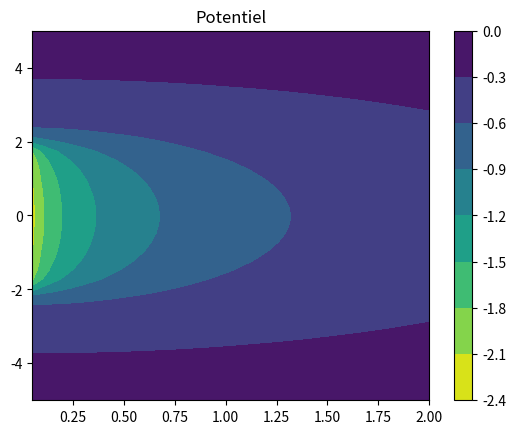

This figure's Python source:
import numpy as np
import matplotlib.pyplot as plt

'''
Les valeurs connues
=======================================
dynode1 = 100
dynode2 = 200
dynode3 = 300
dynode4 = 400
epsilon_o = 8.85 * 10^-12
=======================================
'''

"""
Calcul du potentiel
=======================================
Nous savons que pour une surface Q = A * densité
ou encore Q = sigma * da'

V(x, y) = (1/4*pi*epsilon_o)[intégrale](dx'*dy'/(x**2 + y**2)**0.5)
=======================================
"""

#Paramètre du Graphique
# Point d'observation
r_max = 2
z_max = 10
M = 41
r_cyl = np.linspace(r_max/M, r_max, M)
z = np.linspace(-z_max/2, z_max/2, M)
R,Z = np.meshgrid(r_cyl, z)

V_ligne = R*0

# Ligne de charge
q_total = 1

L = 4        # Grandeur de la ligne
N = 101        # Nombre de sources discrètes sur la ligne
Z_prime = np.linspace(-L/2, L/2, N, endpoint=False )
dz_prime = Z_prime[1] - Z_prime[0]

densite_charge = q_total/L
dq = densite_charge * dz_prime

# Pour simplifier, je suppose que 1/(4 pi epsilon_o) = 1
for z_prime in Z_prime:
  r = np.sqrt((Z-z_prime)*(Z-z_prime)+R*R)
  V_ligne += -dq/r

dVdz = np.zeros(V_ligne.shape)
for i in range(1,V_ligne.shape[0]-1):
  for j in range(V_ligne.shape[1]):
    dz = Z[i+1,j]-Z[i-1,j]
    dV = (V_ligne[i+1,j]-V_ligne[i-1,j])
    dVdz[i,j] = dV/dz

dVdr = np.zeros(V_ligne.shape)
for i in range(1,V_ligne.shape[0]-1):
  for j in range(1, V_ligne.shape[1]-1):
    dr = R[i,j+1]-R[i,j-1]
    dV = (V_ligne[i,j+1]-V_ligne[i,j-1])
    dVdr[i,j] = dV/dr

lengths = np.sqrt(dVdz*dVdz + dVdr*dVdr)
percentile_10th = np.percentile(lengths, 10)
percentile_90th = np.percentile(lengths, 90)
colors = np.clip(lengths, a_min=percentile_10th, a_max=percentile_90th)

plt.contourf(R, Z, V_ligne, cmap = 'viridis_r')
plt.title("Potentiel")
plt.colorbar()
plt.show()